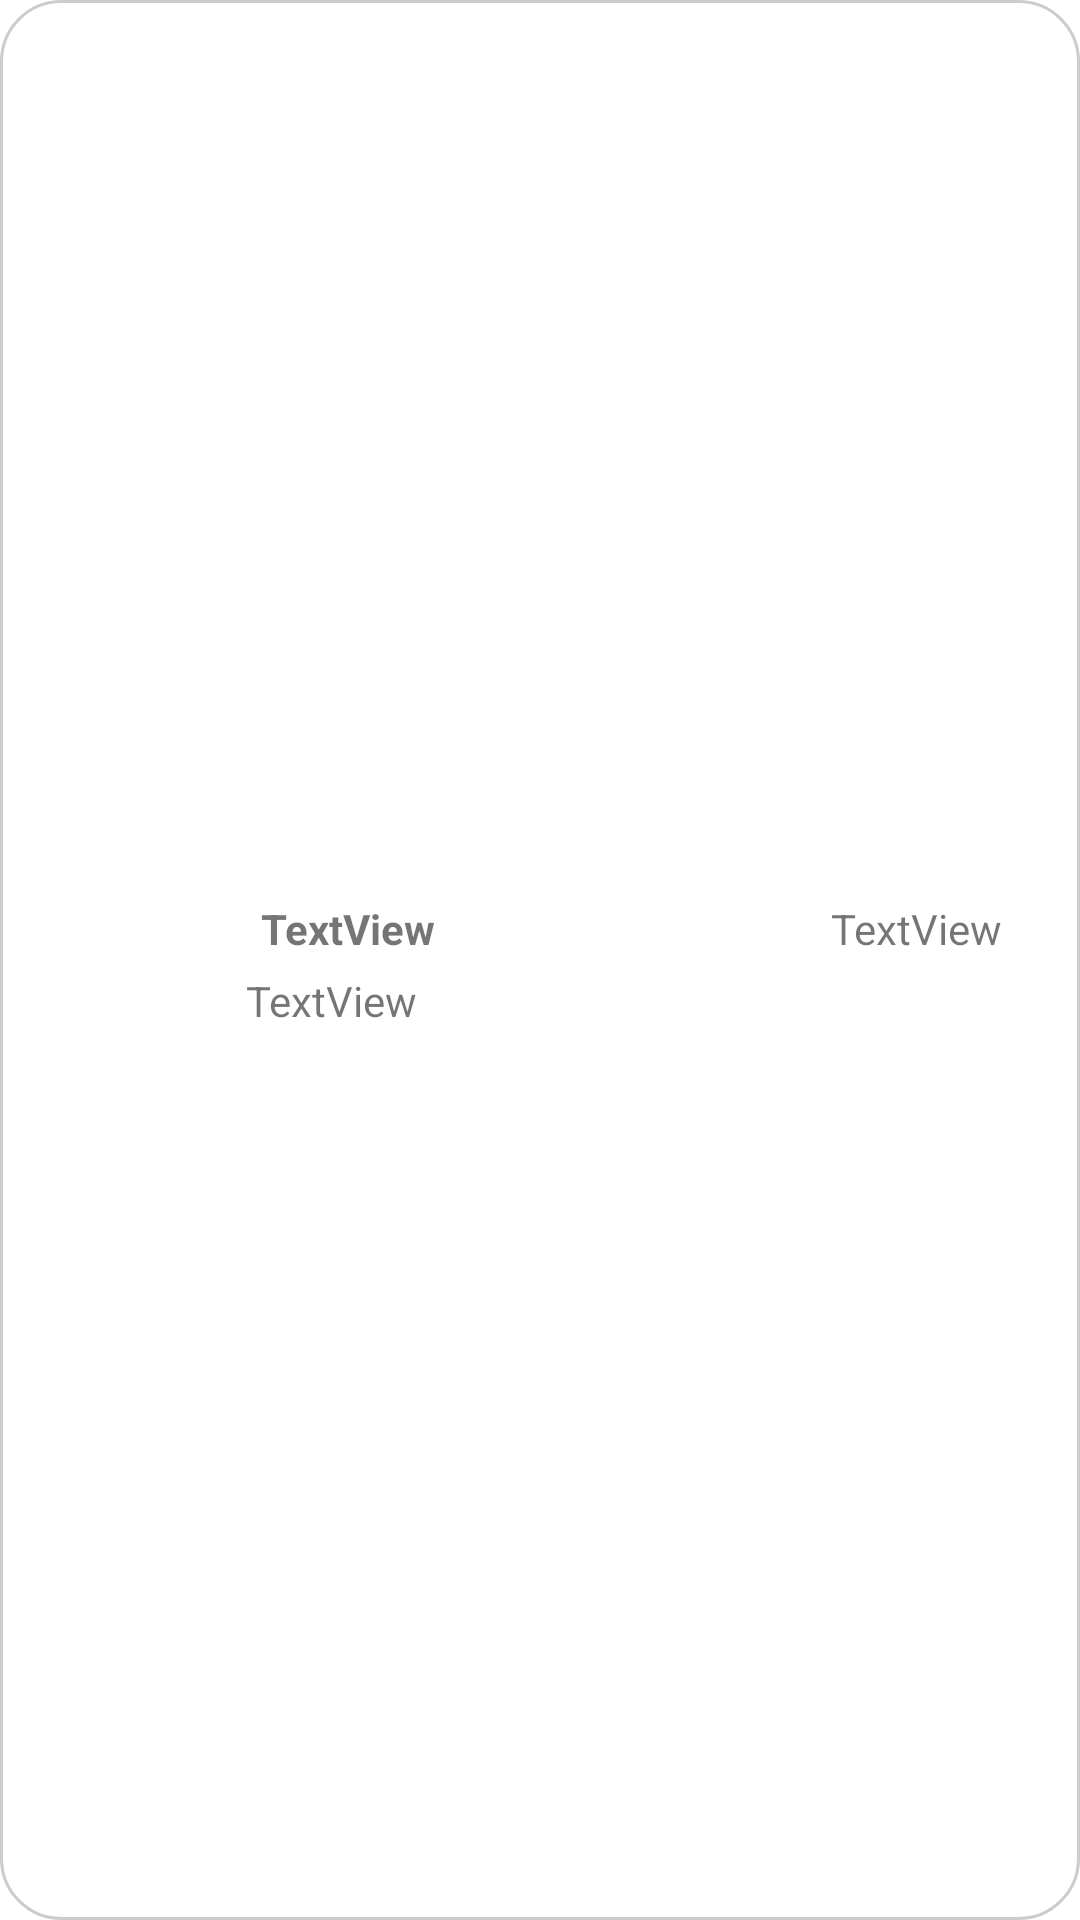

Reconstruct the res/layout file that produces this screen, plus the resources it refers to.
<!-- AndroidManifest.xml: application theme Theme.WhatsApp -->
<!-- res/layout/contact_list_item.xml -->
<?xml version="1.0" encoding="utf-8"?>
<androidx.constraintlayout.widget.ConstraintLayout xmlns:android="http://schemas.android.com/apk/res/android"
    android:layout_width="match_parent"
    android:layout_height="wrap_content"
    xmlns:app="http://schemas.android.com/apk/res-auto"
    android:background="@drawable/customborder">

    android:orientation="vertical">

    <LinearLayout
        android:layout_width="match_parent"
        android:layout_height="wrap_content"
        android:orientation="horizontal"
        app:layout_constraintBottom_toBottomOf="parent"
        app:layout_constraintEnd_toEndOf="parent"
        app:layout_constraintStart_toStartOf="parent"
        app:layout_constraintTop_toTopOf="parent">

        <ImageView
            android:id="@+id/iv_avatar"
            android:layout_width="50dp"
            android:layout_height="50dp"
            android:layout_gravity="center_vertical"
            android:layout_weight="1"
            app:srcCompat="@drawable/ic_avatar" />

        <LinearLayout
            android:layout_width="wrap_content"
            android:layout_height="wrap_content"
            android:layout_weight="5"
            android:orientation="vertical">

            <TextView
                android:id="@+id/tvName"
                android:padding="5dp"
                android:layout_width="wrap_content"
                android:layout_height="wrap_content"
                android:text="TextView"
                android:textStyle="bold"/>

            <TextView
                android:id="@+id/tvLast"
                android:layout_width="wrap_content"
                android:layout_height="wrap_content"
                android:text="TextView" />
        </LinearLayout>

        <TextView
            android:id="@+id/tvLastDate"
            android:layout_width="wrap_content"
            android:layout_height="wrap_content"
            android:layout_gravity="center_horizontal"
            android:layout_weight="1"
            android:padding="5dp"
            android:text="TextView"
            android:textAlignment="center" />
    </LinearLayout>
</androidx.constraintlayout.widget.ConstraintLayout>
<!-- resources referenced by this layout -->
<resources>
  <!-- drawable customborder (drawable-mdpi) -->
  <?xml version="1.0" encoding="UTF-8"?>
  <shape xmlns:android="http://schemas.android.com/apk/res/android" android:shape="rectangle">
      <corners android:radius="20dp"/>
      <padding android:left="10dp" android:right="10dp" android:top="10dp" android:bottom="10dp"/>
      <stroke android:width="1dp" android:color="#CCCCCC"/>
      <solid android:color="@color/cardview_light_background"/>
  </shape>
  <style name="Theme.WhatsApp" parent="Theme.MaterialComponents.Light">
          
          <item name="colorPrimary">@color/purple_500</item>
          <item name="colorPrimaryVariant">@color/purple_700</item>
          <item name="colorOnPrimary">@color/white</item>
          
          <item name="colorSecondary">@color/teal_200</item>
          <item name="colorSecondaryVariant">@color/teal_700</item>
          <item name="colorOnSecondary">@color/black</item>
          
          <item name="android:statusBarColor" tools:targetApi="l">?attr/colorPrimaryVariant</item>
          
      </style>
  <color name="purple_500">#009688</color>
  <color name="purple_700">#FF3700B3</color>
  <color name="white">#FFFFFFFF</color>
  <color name="teal_200">#FF03DAC5</color>
  <color name="teal_700">#FF018786</color>
  <color name="black">#FF000000</color>
</resources>
